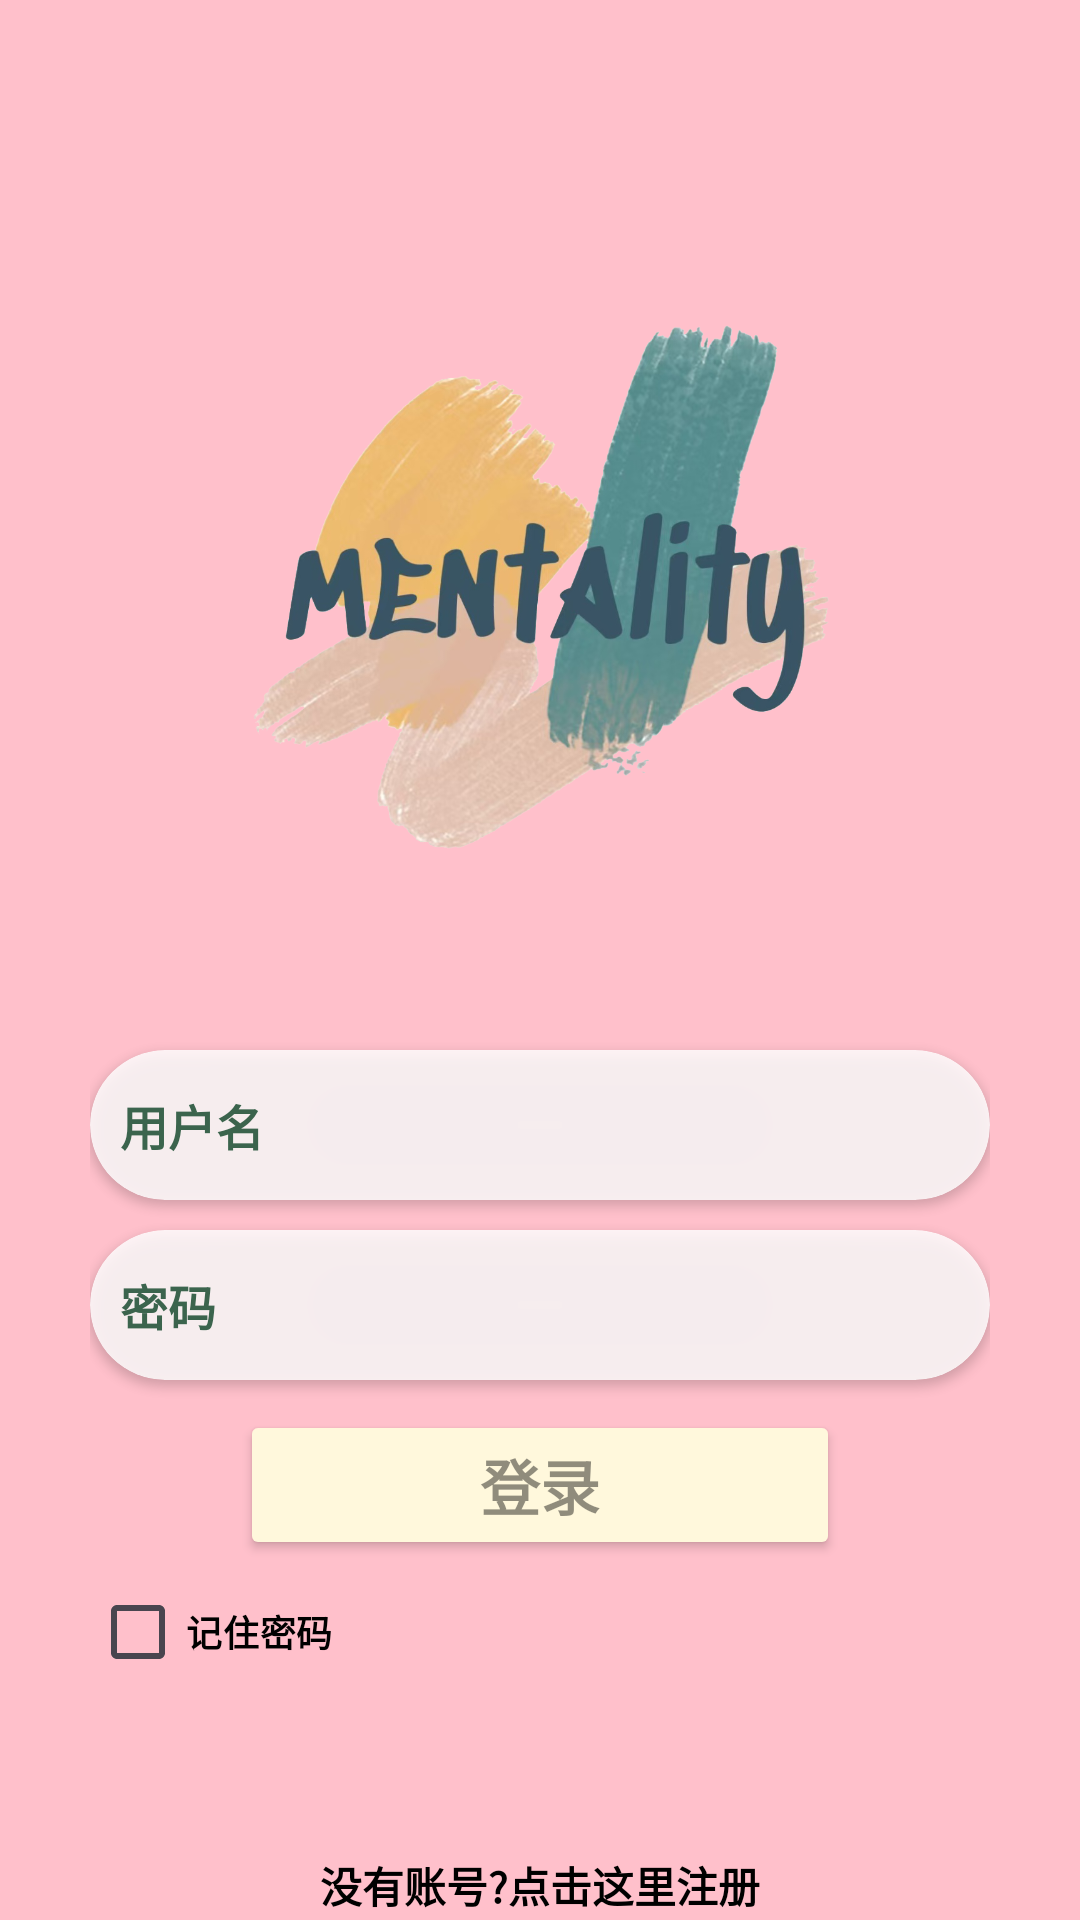

Produce the Android XML layout that renders to this screen, including the resource entries it uses.
<!-- AndroidManifest.xml: application theme Theme.Mental_health_programsCollaborative_projects -->
<!-- res/layout/activity_login.xml -->
<?xml version="1.0" encoding="utf-8"?>
<androidx.appcompat.widget.LinearLayoutCompat xmlns:android="http://schemas.android.com/apk/res/android"
    xmlns:app="http://schemas.android.com/apk/res-auto"
    xmlns:tools="http://schemas.android.com/tools"
    android:id="@+id/main"
    android:layout_width="match_parent"
    android:layout_height="match_parent"
    android:background="#FFC0CB"
    android:orientation="vertical"
    tools:context=".loginActivity">

    
    <androidx.appcompat.widget.LinearLayoutCompat
        android:layout_width="match_parent"
        android:layout_height="wrap_content"
        android:layout_marginLeft="30dp"
        android:layout_marginRight="30dp"
        android:orientation="vertical"
        android:paddingTop="100dp"
        tools:ignore="ExtraText">

        
        <ImageView
            android:id="@+id/lg_icon"
            android:layout_width="match_parent"
            android:layout_height="200dp"
            android:src="@drawable/login_icon">

        </ImageView>

        
        <androidx.cardview.widget.CardView
            android:layout_width="match_parent"
            android:layout_height="50dp"
            android:layout_marginTop="50dp"
            android:backgroundTint="#D1FFFFFF"
            app:cardCornerRadius="25dp"
            app:cardMaxElevation="0dp">

            <EditText
                android:id="@+id/uer_name"
                android:layout_width="match_parent"
                android:layout_height="match_parent"
                android:background="@null"
                android:hint="用户名"
                android:inputType="text"
                android:maxLength="15"
                android:paddingLeft="10dp"
                android:paddingRight="10dp"
                android:textColorHint="#3B644D"
                android:textSize="16sp"
                android:textStyle="bold" />

        </androidx.cardview.widget.CardView>
        
        <androidx.cardview.widget.CardView
            android:layout_width="match_parent"
            android:layout_height="50dp"
            android:layout_marginTop="10dp"
            android:backgroundTint="#D1FFFFFF"
            app:cardCornerRadius="25dp"
            app:cardMaxElevation="0dp">

            <RelativeLayout
                android:layout_width="match_parent"
                android:layout_height="match_parent"
                android:layout_marginTop="0dp">
                
                <EditText
                    android:id="@+id/uer_password"
                    android:layout_width="match_parent"
                    android:layout_height="match_parent"
                    android:layout_marginRight="50dp"
                    android:background="@null"
                    android:hint="密码"
                    android:inputType="textPassword"
                    android:paddingLeft="10dp"
                    android:textColorHint="#3B644D"
                    android:textSize="16sp"
                    android:textStyle="bold" />
                
                <ImageView
                    android:id="@+id/view_password"
                    android:layout_width="50dp"
                    android:layout_height="match_parent"
                    android:layout_alignParentRight="true"
                    android:layout_marginRight="0dp"
                    android:contentDescription="切换密码可见性"
                    android:onClick="viewpassword"
                    android:padding="12dp"
                    android:src="@drawable/baseline_key_off_24" />

            </RelativeLayout>
        </androidx.cardview.widget.CardView>

        
        <Button
            android:id="@+id/btn_login"
            android:layout_width="200dp"
            android:layout_height="50dp"
            android:layout_marginTop="10dp"
            android:layout_gravity="center"
            android:backgroundTint="#FFF8DC"
            android:text="登录"
            android:textColor="#6F000000"
            android:textSize="20sp"
            android:textStyle="bold" />
        
        <CheckBox
            android:id="@+id/remember_password"
            android:layout_width="wrap_content"
            android:layout_height="wrap_content"
            android:text="记住密码"
            android:textColor="@color/black"
            android:textSize="12sp"
            android:textStyle="bold" />

        
        <TextView
            android:id="@+id/btn_register"
            android:layout_width="wrap_content"
            android:layout_height="25dp"
            android:layout_gravity="center_horizontal"
            android:layout_marginTop="50dp"
            android:text="没有账号?点击这里注册"
            android:textColor="#000000"
            android:textStyle="bold" />

        
        <CheckBox
            android:id="@+id/btnagree"
            android:layout_width="wrap_content"
            android:layout_height="48dp"
            android:layout_gravity="center_horizontal"
            android:onClick="showAgreementDialog"
            android:text="登录协议"
            android:textColor="#000000"
            android:textStyle="bold" />


    </androidx.appcompat.widget.LinearLayoutCompat>


</androidx.appcompat.widget.LinearLayoutCompat>
<!-- resources referenced by this layout -->
<resources>
  <color name="black">#FF000000</color>
  <!-- drawable login_icon: png bitmap (drawable, 399522 bytes) -->
  <style name="Theme.Mental_health_programsCollaborative_projects" parent="Base.Theme.Mental_health_programsCollaborative_projects" />
  <style name="Base.Theme.Mental_health_programsCollaborative_projects" parent="Theme.Material3.DayNight.NoActionBar">
          
          
      </style>
</resources>
